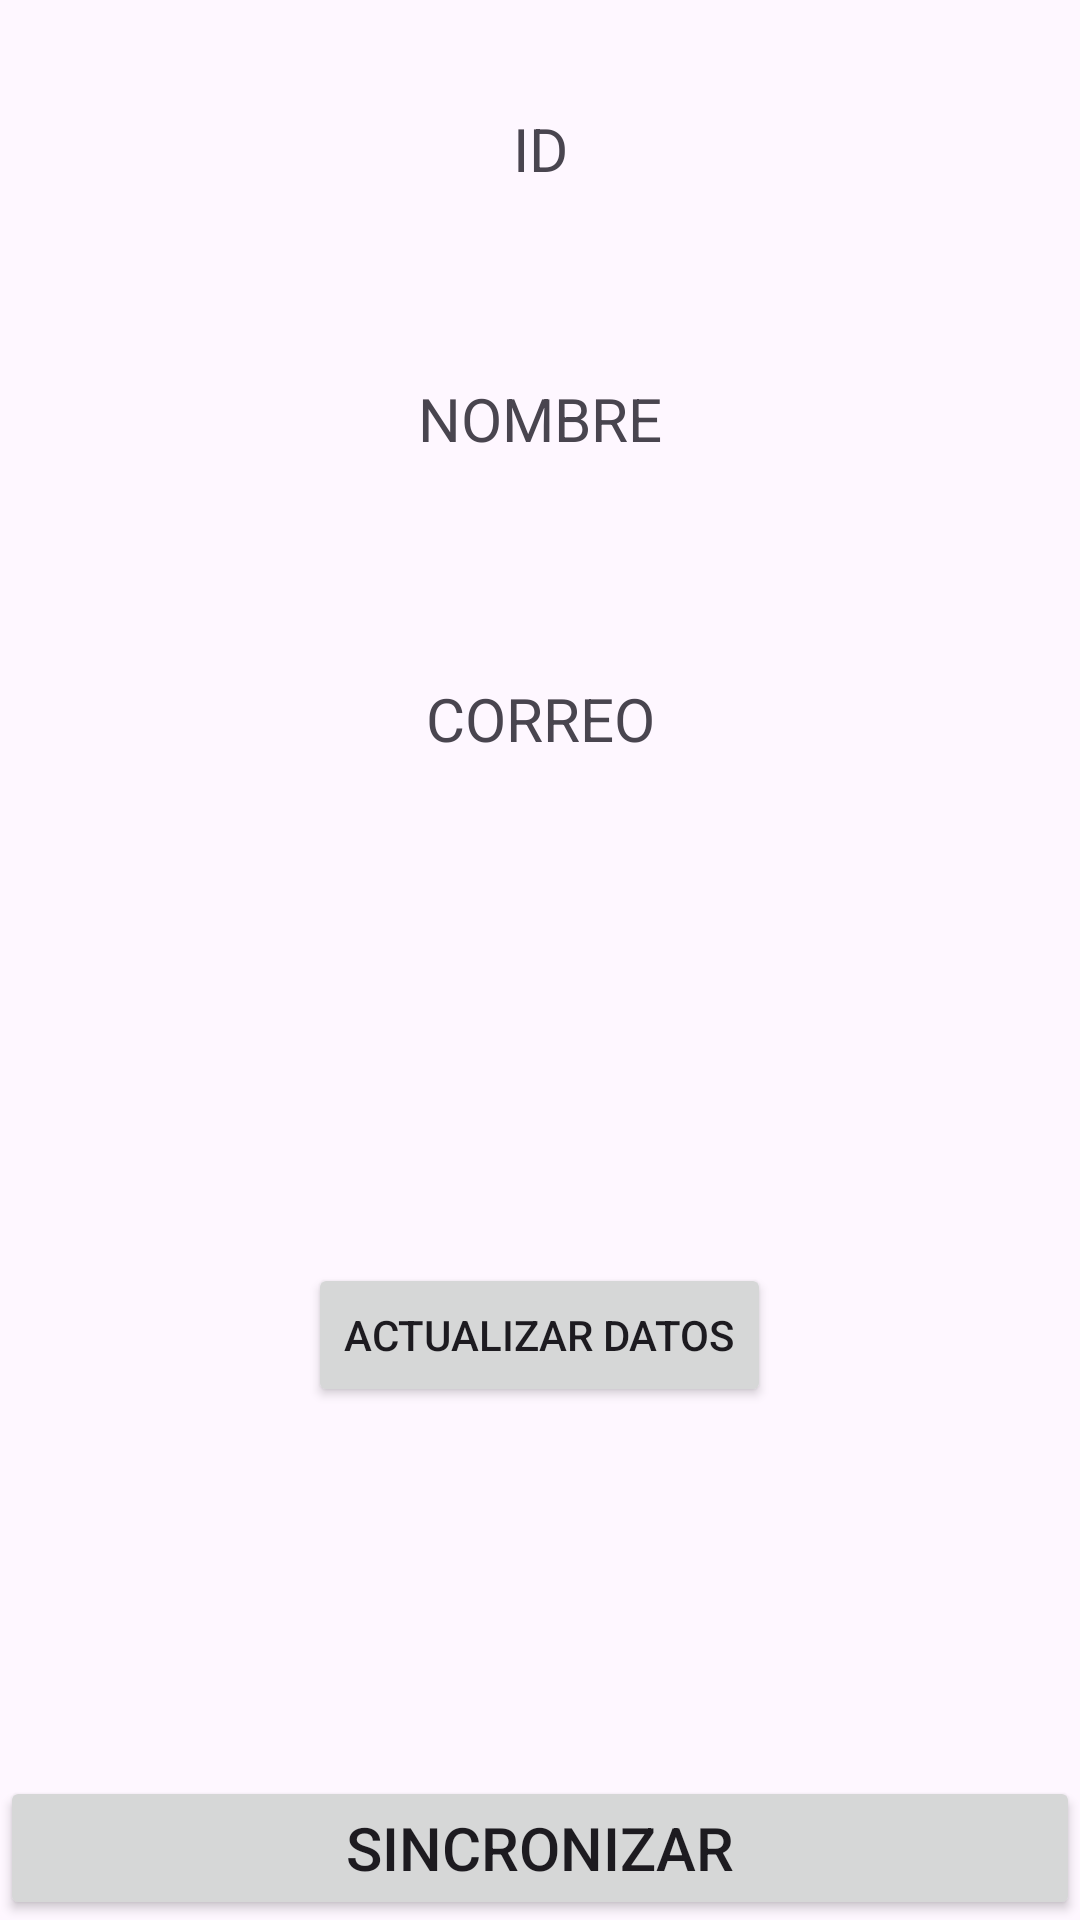

Reconstruct the res/layout file that produces this screen, plus the resources it refers to.
<!-- AndroidManifest.xml: application theme Theme.Jhaisales -->
<!-- res/layout/fragment_slideshow.xml -->
<?xml version="1.0" encoding="utf-8"?>
<androidx.constraintlayout.widget.ConstraintLayout
    xmlns:android="http://schemas.android.com/apk/res/android"
    xmlns:app="http://schemas.android.com/apk/res-auto"
    xmlns:tools="http://schemas.android.com/tools"
    android:layout_width="match_parent"
    android:layout_height="match_parent"
     >



















    <LinearLayout
        android:id="@+id/linearLayout"
        android:layout_width="match_parent"
        android:layout_height="match_parent"
        android:orientation="vertical"
        android:padding="16dp"
        app:layout_constraintBottom_toBottomOf="parent"
        app:layout_constraintEnd_toEndOf="parent"
        app:layout_constraintStart_toStartOf="parent"
        app:layout_constraintTop_toTopOf="parent">


        <TextView
            android:layout_width="match_parent"
            android:layout_height="30dp"
            android:layout_marginTop="20dp"
            android:text="ID"
            android:textAlignment="center"
            android:textSize="20dp" />

        <TextView
            android:id="@+id/idPerfil"
            android:layout_width="match_parent"
            android:layout_height="30dp"
            android:layout_marginTop="10dp"
            android:textAlignment="center"
            android:textSize="20sp"
            android:textStyle="bold" />

        <TextView
            android:layout_width="match_parent"
            android:layout_height="30dp"
            android:layout_marginTop="20dp"
            android:text="NOMBRE"
            android:textAlignment="center"
            android:textSize="20dp" />

        <TextView
            android:id="@+id/nombrePerfil"
            android:layout_width="match_parent"
            android:layout_height="30dp"
            android:layout_marginTop="20dp"
            android:textAlignment="center"
            android:textSize="16sp" />

        <TextView
            android:layout_width="match_parent"
            android:layout_height="30dp"
            android:layout_marginTop="20dp"
            android:text="CORREO"
            android:textAlignment="center"
            android:textSize="20dp" />

        <TextView
            android:id="@+id/correoPerfil"
            android:layout_width="match_parent"
            android:layout_height="30dp"
            android:layout_marginTop="20dp"
            android:layout_marginBottom="5dp"
            android:textAlignment="center"
            android:textSize="24sp"
            android:textStyle="bold" />

        
        
        
        
        
        
        
        

        
        
        
        
        
        

        <ImageView
            android:layout_width="match_parent"
            android:layout_height="70dp"
            android:layout_marginTop="20dp"
            android:src="@drawable/datos_cliente" />

        <Button
            android:id="@+id/btnActualizarPerfi"
            android:layout_width="wrap_content"
            android:layout_height="wrap_content"
            android:layout_gravity="center"
            android:layout_marginTop="20dp"
            android:text="Actualizar datos" />
    </LinearLayout>

    <Button
        android:id="@+id/btnSincron"
        android:layout_width="match_parent"
        android:layout_height="wrap_content"
        android:text="Sincronizar"
        android:textSize="20dp"
        app:layout_constraintBottom_toBottomOf="parent"
        app:layout_constraintEnd_toEndOf="parent"
        app:layout_constraintStart_toStartOf="parent" />

</androidx.constraintlayout.widget.ConstraintLayout>
<!-- resources referenced by this layout -->
<resources>
  <color name="cat">#2097ff</color>
  <style name="Theme.Jhaisales" parent="Base.Theme.Jhaisales" />
  <style name="Base.Theme.Jhaisales" parent="Theme.Material3.DayNight.NoActionBar">
          
          
      </style>
</resources>
